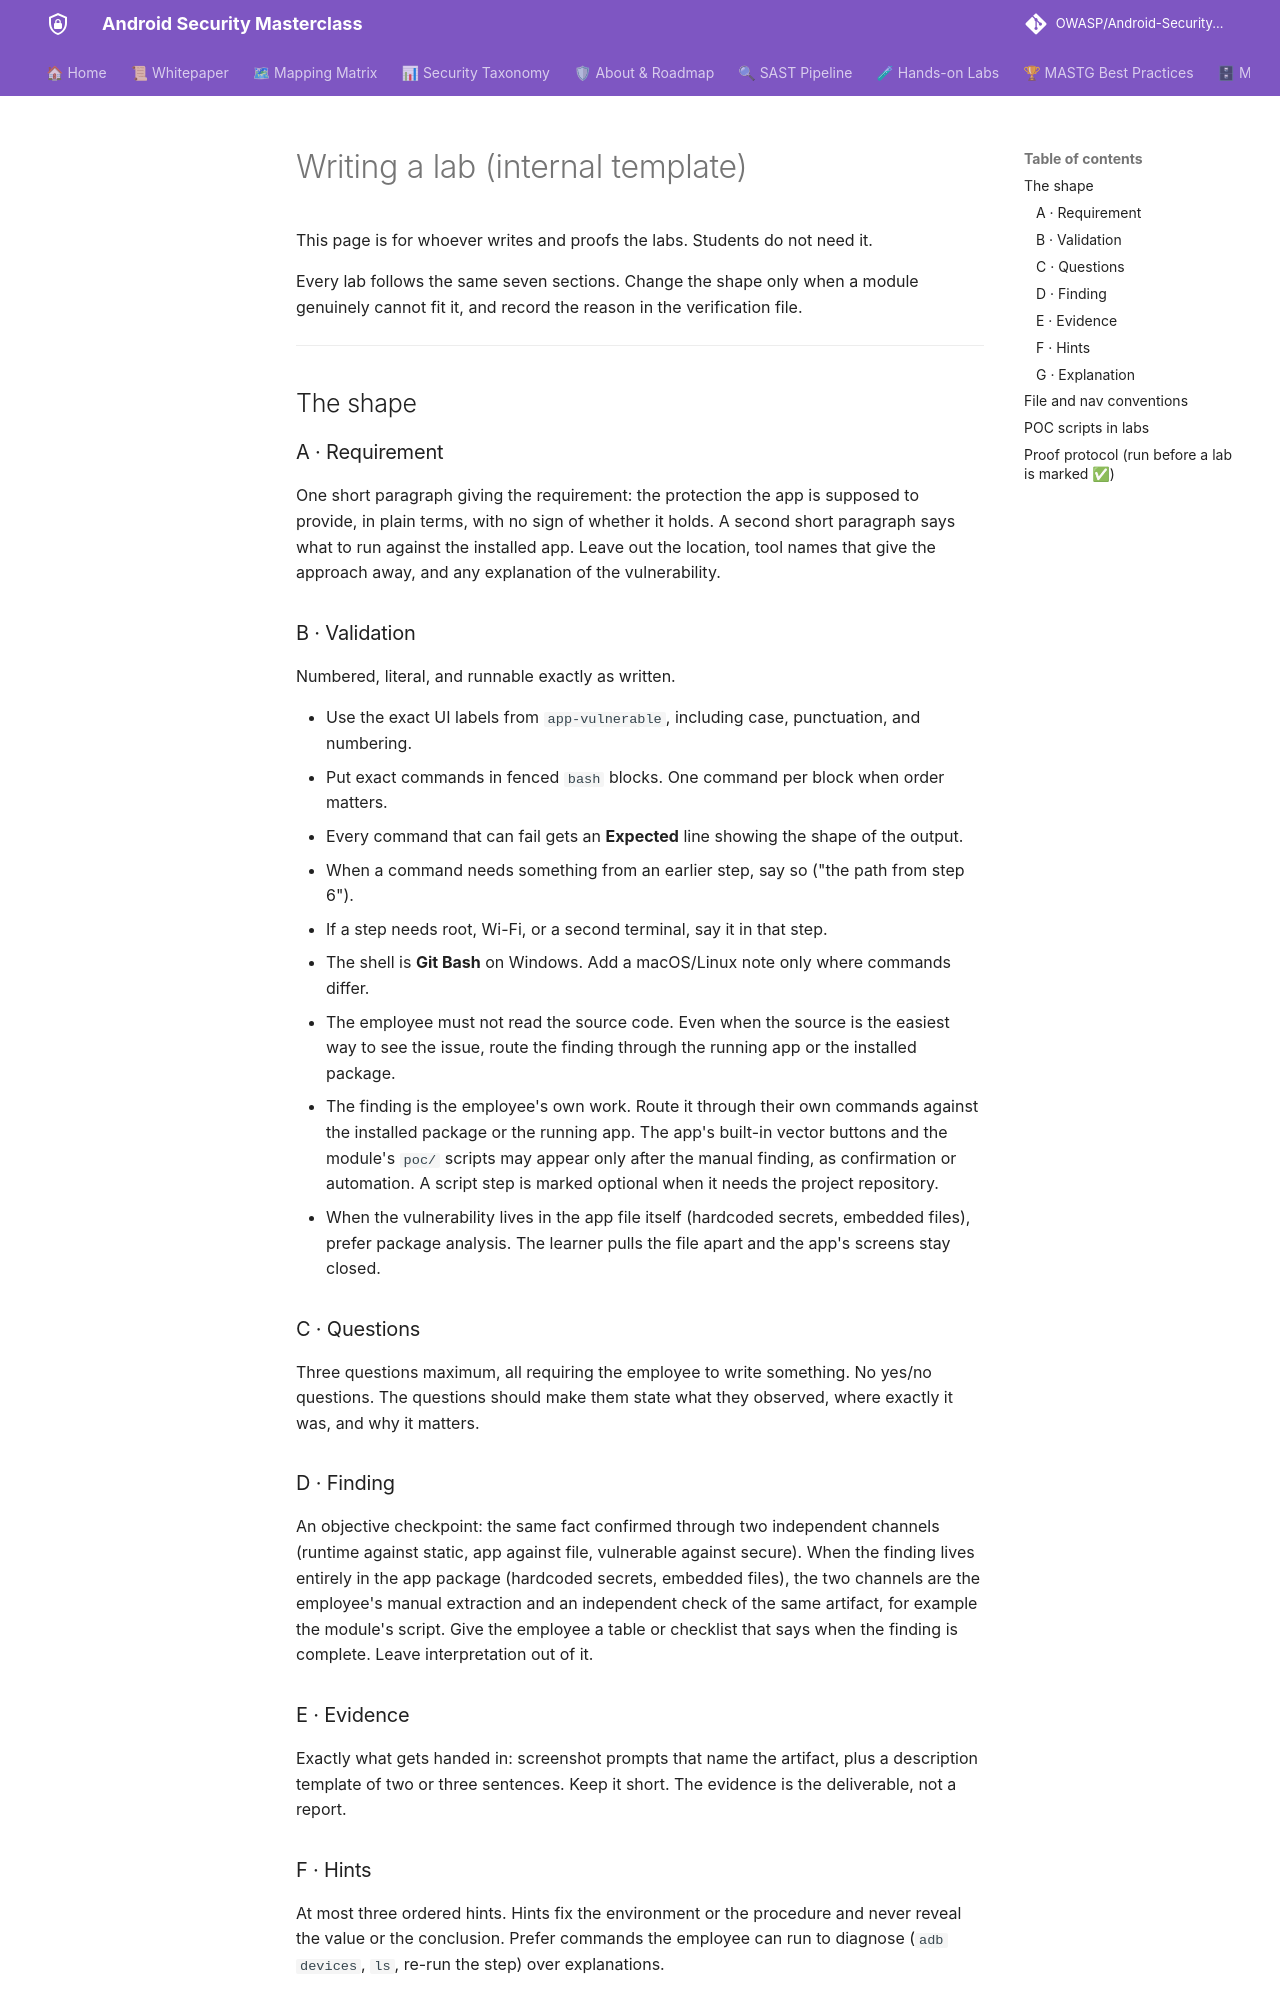

repository: azharfatrr/Android-Security-Masterclass · page: labs/authoring-guide/index.html · generator: mkdocs

# Writing a lab (internal template)

This page is for whoever writes and proofs the labs. Students do not need it.

Every lab follows the same seven sections. Change the shape only when a module genuinely cannot fit it, and record the reason in the verification file.

---

## The shape

### A · Requirement

One short paragraph giving the requirement: the protection the app is supposed to provide, in plain terms, with no sign of whether it holds. A second short paragraph says what to run against the installed app. Leave out the location, tool names that give the approach away, and any explanation of the vulnerability.

### B · Validation

Numbered, literal, and runnable exactly as written.

- Use the exact UI labels from `app-vulnerable`, including case, punctuation, and numbering.
- Put exact commands in fenced `bash` blocks. One command per block when order matters.
- Every command that can fail gets an **Expected** line showing the shape of the output.
- When a command needs something from an earlier step, say so ("the path from step 6").
- If a step needs root, Wi-Fi, or a second terminal, say it in that step.
- The shell is **Git Bash** on Windows. Add a macOS/Linux note only where commands differ.
- The employee must not read the source code. Even when the source is the easiest way to see the issue, route the finding through the running app or the installed package.
- The finding is the employee's own work. Route it through their own commands against the installed package or the running app. The app's built-in vector buttons and the module's `poc/` scripts may appear only after the manual finding, as confirmation or automation. A script step is marked optional when it needs the project repository.
- When the vulnerability lives in the app file itself (hardcoded secrets, embedded files), prefer package analysis. The learner pulls the file apart and the app's screens stay closed.

### C · Questions

Three questions maximum, all requiring the employee to write something. No yes/no questions. The questions should make them state what they observed, where exactly it was, and why it matters.

### D · Finding

An objective checkpoint: the same fact confirmed through two independent channels (runtime against static, app against file, vulnerable against secure). When the finding lives entirely in the app package (hardcoded secrets, embedded files), the two channels are the employee's manual extraction and an independent check of the same artifact, for example the module's script. Give the employee a table or checklist that says when the finding is complete. Leave interpretation out of it.

### E · Evidence

Exactly what gets handed in: screenshot prompts that name the artifact, plus a description template of two or three sentences. Keep it short. The evidence is the deliverable, not a report.

### F · Hints

At most three ordered hints. Hints fix the environment or the procedure and never reveal the value or the conclusion. Prefer commands the employee can run to diagnose (`adb devices`, `ls`, re-run the step) over explanations.
